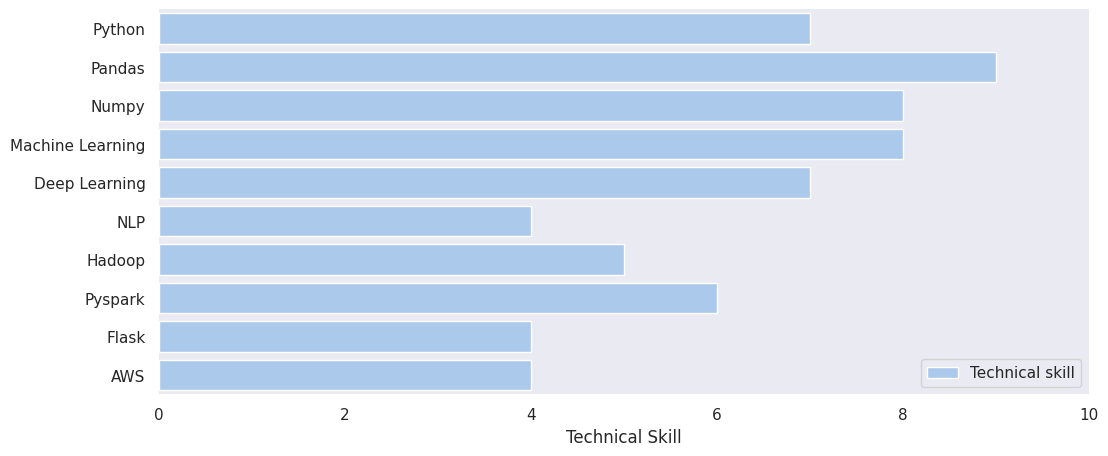

The matplotlib source for this figure:
import numpy as np 
import pandas as pd 
import seaborn as sns
import matplotlib.pyplot as plt

dict ={'skill':['Python','Pandas','Numpy','Machine Learning','Deep Learning','NLP','Hadoop','Pyspark','Flask','AWS'],
       'expertise':[7,9,8,8,7,4,5,6,4,4]}

df=pd.DataFrame(dict)

sns.set_theme(style="dark")

# Initialize the matplotlib figure
f, ax = plt.subplots(figsize=(12, 5))


# Plot the total crashes
sns.set_color_codes("pastel")
sns.barplot(y="skill", x="expertise", data=df,
            label="Technical skill", color="b")

ax.legend(ncol=2, loc="lower right", frameon=True)
ax.set(xlim=(0, 10), ylabel="",
       xlabel="Technical Skill")

sns.despine(left=True, bottom=True)
plt.savefig(r'images\barplot.png')
